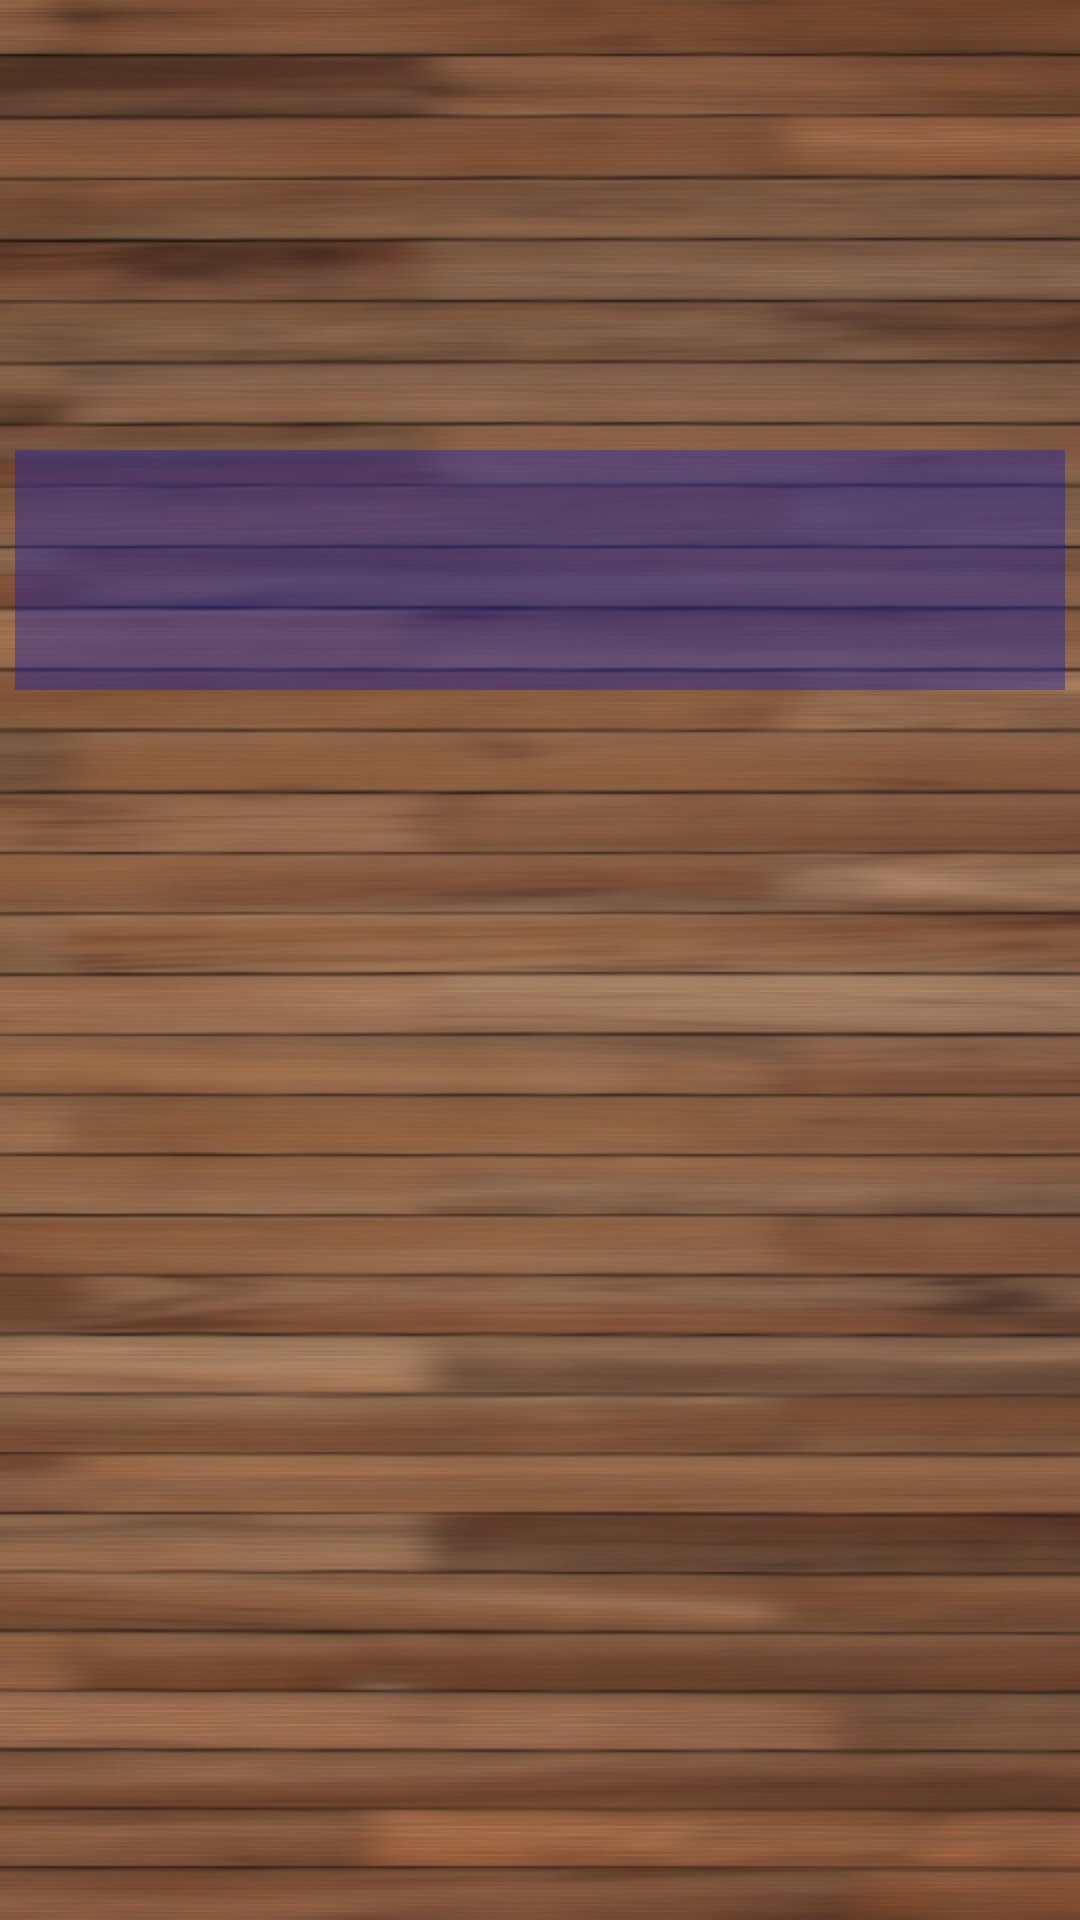

This screen was rendered from an Android layout file. Write that file and the resources it references.
<!-- AndroidManifest.xml: application theme Theme.AppCompat.Light.NoActionBar -->
<!-- res/layout/activity_history.xml -->
<?xml version="1.0" encoding="utf-8"?>

<RelativeLayout xmlns:android="http://schemas.android.com/apk/res/android"
    xmlns:app="http://schemas.android.com/apk/res-auto"
    xmlns:tools="http://schemas.android.com/tools"
    android:layout_width="match_parent"
    android:layout_height="match_parent"
    android:background="@drawable/login"
    tools:showIn="@layout/activity_history">

    <TextView
        android:id="@+id/text_mer"
        android:layout_width="350dp"
        android:layout_height="80dp"
        android:layout_centerHorizontal="true"
        android:layout_marginTop="150dp"
        android:textAlignment="center"
        android:textColor="#fff"
        android:textSize="22sp"
        android:background="#70ff0000"
        android:backgroundTint="@color/colorPrimary"
        android:textStyle="italic"/>


</RelativeLayout>
<!-- resources referenced by this layout -->
<resources>
  <color name="colorPrimary">#20209c</color>
  <!-- drawable login: jpg bitmap (drawable, 148047 bytes) -->
</resources>
